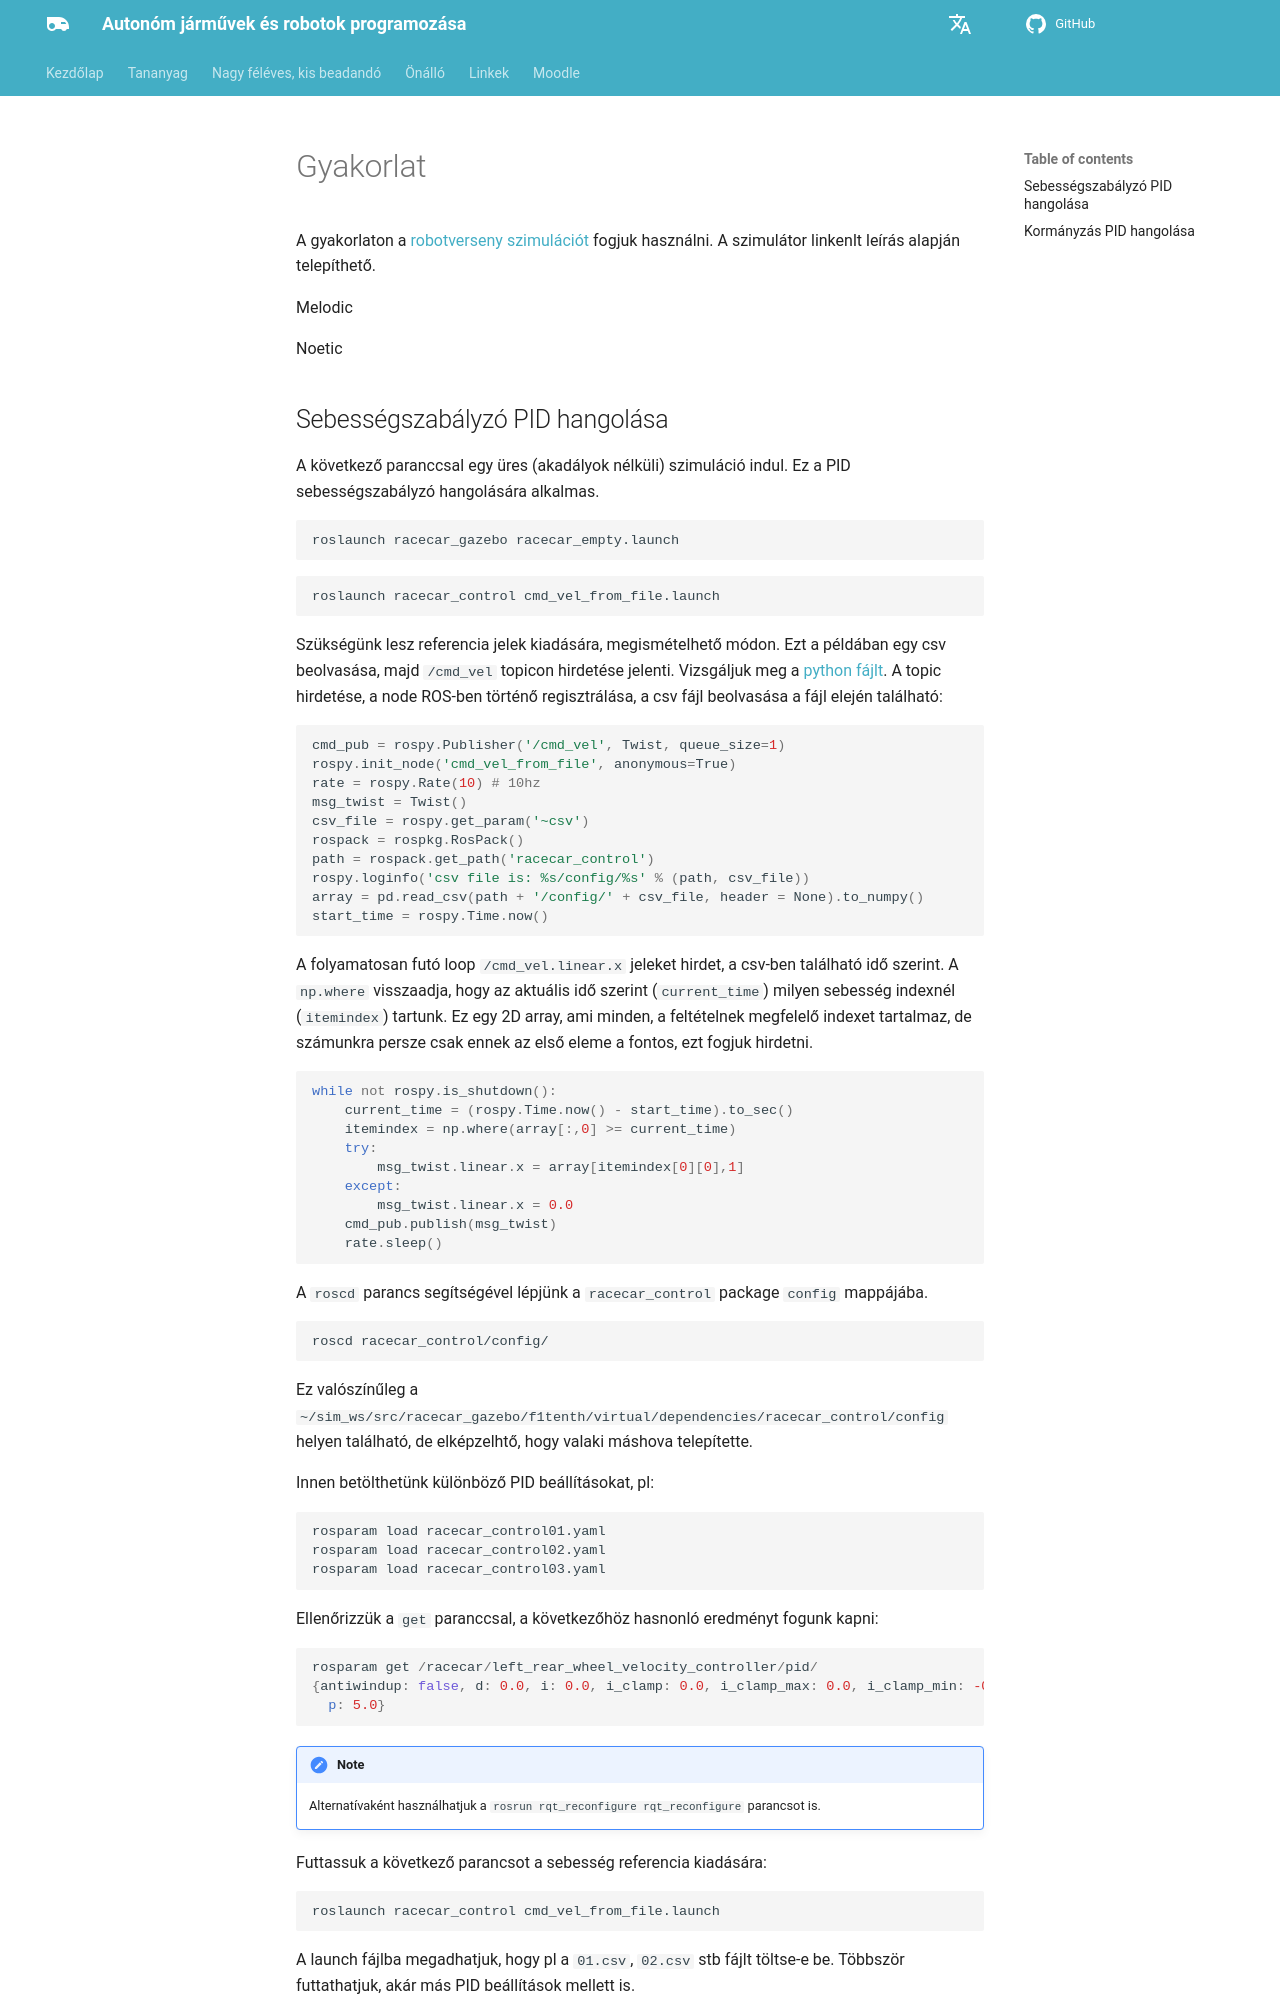

repository: sze-info/ajr · page: szabalyozas/ros1practice/index.html · generator: mkdocs

---
title: ROS1 Gyakorlat - Szabályozás
icon: material/code-braces-box # gyakorlati tananyag
---

 





# Gyakorlat

A gyakorlaton a [robotverseny szimulációt](https://sze-info.github.io/arj/szimulacio/gazebo_robotverseny.html) fogjuk használni. A szimulátor linkenlt leírás alapján telepíthető.

Melodic
{: .label .label-green }

Noetic
{: .label .label-purple }
